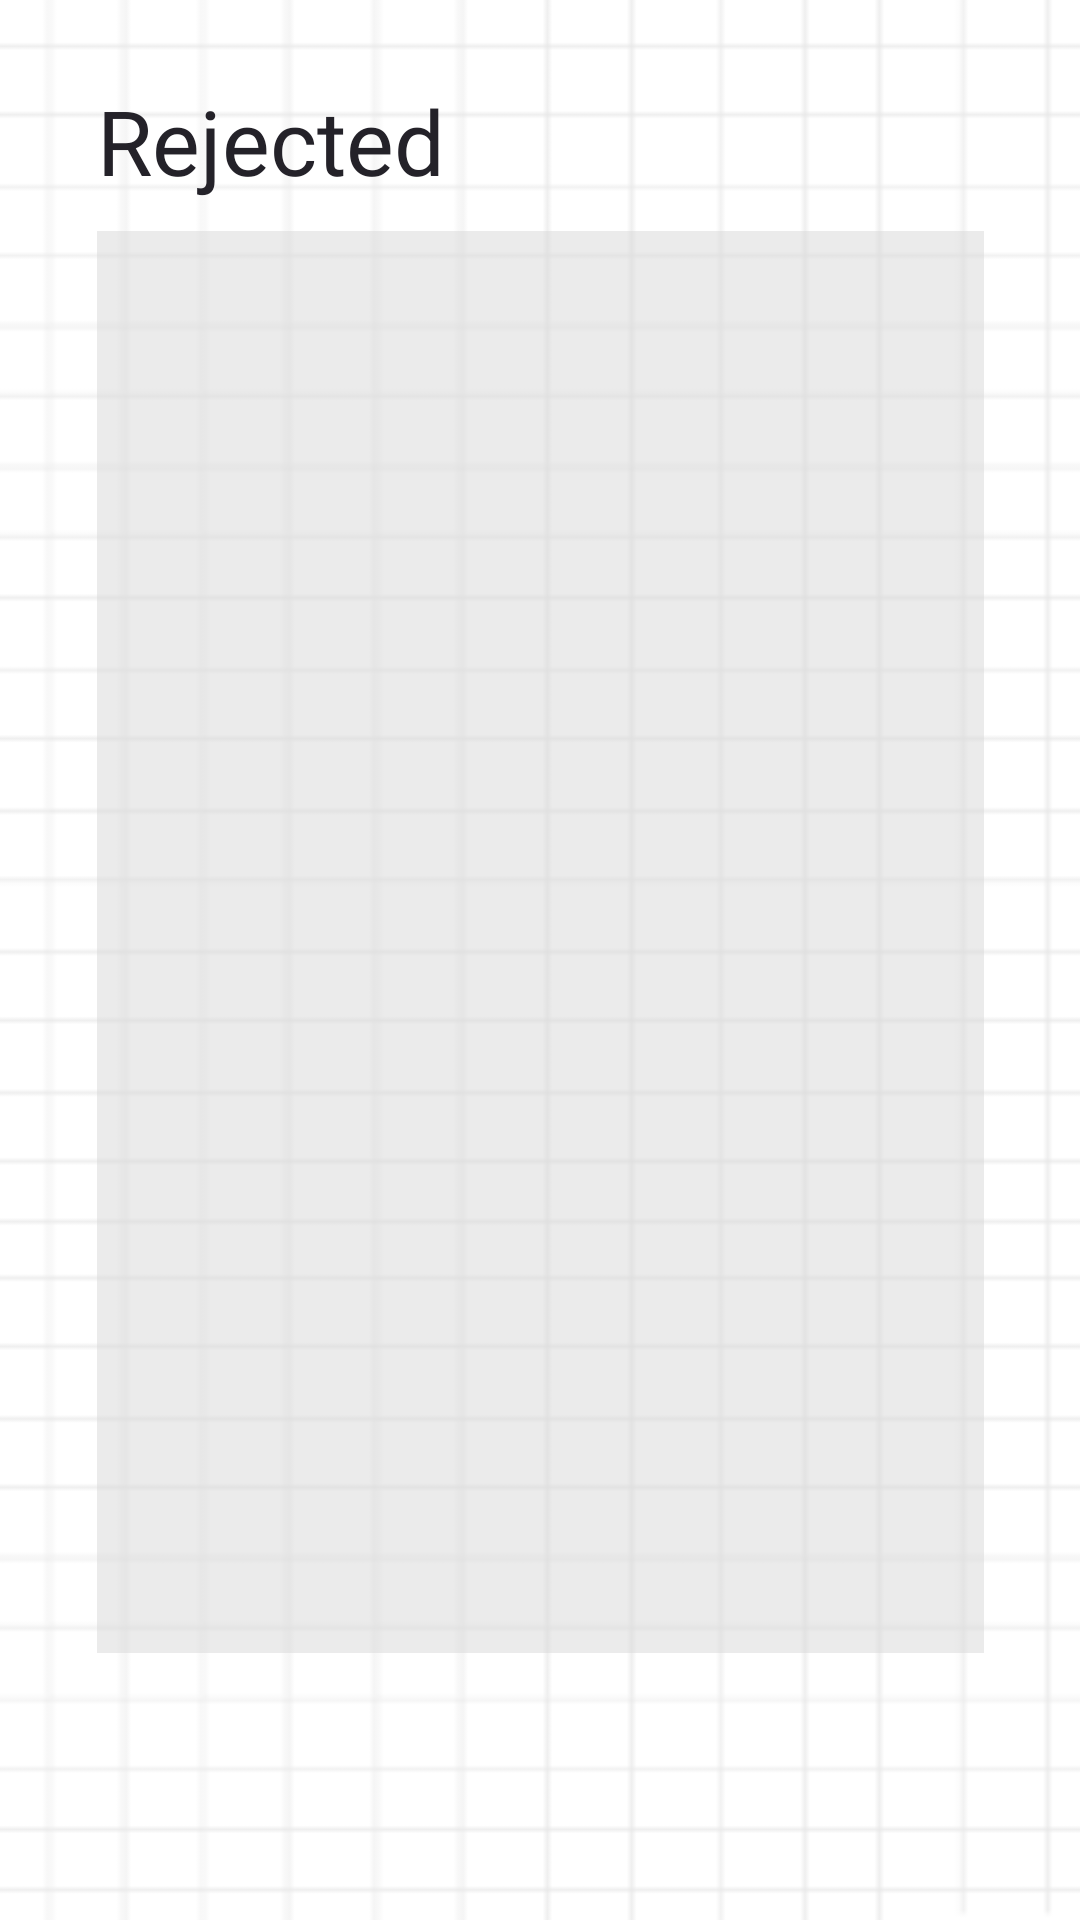

Write the Android layout XML for this screen, with the resource values it uses.
<!-- AndroidManifest.xml: application theme Theme.CraftylyApp1 -->
<!-- res/layout/fragment_rejected_list.xml -->
<?xml version="1.0" encoding="utf-8"?>
<androidx.constraintlayout.widget.ConstraintLayout xmlns:android="http://schemas.android.com/apk/res/android"
    xmlns:app="http://schemas.android.com/apk/res-auto"
    xmlns:tools="http://schemas.android.com/tools"
    android:layout_width="match_parent"
    android:layout_height="match_parent"
    android:background="@drawable/note_grid"
    tools:context=".main.notes.RejectedListFragment"
    android:paddingBottom="89dp">

    <ImageView
        android:id="@+id/rejected_header_highlight"
        android:layout_width="0dp"
        android:layout_height="0dp"
        android:scaleType="fitXY"
        app:layout_constraintBottom_toBottomOf="@id/rejected_list_header"
        app:layout_constraintEnd_toStartOf="@+id/guideline30"
        app:layout_constraintStart_toStartOf="@+id/guideline29"
        app:layout_constraintTop_toTopOf="@id/rejected_list_header"
        app:srcCompat="@drawable/ic_rejected_highlight"
        app:tint="@color/low_opacity_tangerine" />

    <TextView
        android:id="@+id/rejected_list_header"
        android:layout_width="wrap_content"
        android:layout_height="wrap_content"
        android:text="Rejected"
        android:textAppearance="@style/bolded_large_heading_raisin_black_text"
        android:textColor="@color/raisin_black"
        app:layout_constraintStart_toStartOf="@id/guideline40"
        app:layout_constraintTop_toTopOf="@id/guideline39" />

    <ImageView
        android:id="@+id/rejected_header_icon"
        android:layout_width="28dp"
        android:layout_height="28dp"
        android:layout_marginStart="4dp"
        app:layout_constraintBottom_toBottomOf="@id/rejected_list_header"
        app:layout_constraintStart_toEndOf="@id/rejected_list_header"
        app:layout_constraintTop_toTopOf="@id/rejected_list_header"
        app:srcCompat="@drawable/ic_button_reject_list_icon" />

    <ImageButton
        android:id="@+id/rejected_list_arrow_nav_button"
        android:layout_width="48dp"
        android:layout_height="48dp"
        android:background="?attr/actionBarItemBackground"
        app:layout_constraintEnd_toEndOf="@id/guideline42"
        app:layout_constraintTop_toTopOf="@+id/guideline39"
        app:srcCompat="@drawable/ic_settings_arrow_nav" />

    <androidx.recyclerview.widget.RecyclerView
        android:id="@+id/rejected_list_recycler_view"
        android:layout_width="0dp"
        android:layout_height="0dp"
        android:background="@color/low_opacity_recycler_grey"
        android:clipToPadding="true"
        android:elevation="0dp"
        android:outlineProvider="bounds"


        app:layout_constraintBottom_toBottomOf="parent"
        app:layout_constraintEnd_toEndOf="@id/guideline42"
        app:layout_constraintStart_toStartOf="@id/guideline40"
        app:layout_constraintTop_toTopOf="@+id/guideline44" />

    <ImageView
        android:layout_width="0dp"
        android:layout_height="wrap_content"
        android:scaleType="fitXY"
        app:layout_constraintEnd_toEndOf="@id/rejected_list_recycler_view"
        app:layout_constraintStart_toStartOf="@id/rejected_list_recycler_view"
        app:layout_constraintTop_toTopOf="@id/rejected_list_recycler_view"
        app:srcCompat="@drawable/ic_subtract_notelist_background" />

    <androidx.constraintlayout.widget.Guideline
        android:id="@+id/guideline39"
        android:layout_width="wrap_content"
        android:layout_height="wrap_content"
        android:orientation="horizontal"
        app:layout_constraintGuide_percent="0.048250906" />

    <androidx.constraintlayout.widget.Guideline
        android:id="@+id/guideline40"
        android:layout_width="wrap_content"
        android:layout_height="wrap_content"
        android:orientation="vertical"
        app:layout_constraintGuide_percent="0.09" />

    <androidx.constraintlayout.widget.Guideline
        android:id="@+id/guideline42"
        android:layout_width="wrap_content"
        android:layout_height="wrap_content"
        android:orientation="vertical"
        app:layout_constraintGuide_percent="0.9109415" />

    <androidx.constraintlayout.widget.Guideline
        android:id="@+id/guideline44"
        android:layout_width="wrap_content"
        android:layout_height="wrap_content"
        android:orientation="horizontal"
        app:layout_constraintGuide_percent="0.14" />

    <androidx.constraintlayout.widget.Guideline
        android:id="@+id/guideline29"
        android:layout_width="wrap_content"
        android:layout_height="wrap_content"
        android:orientation="vertical"
        app:layout_constraintGuide_percent="0.07" />

    <androidx.constraintlayout.widget.Guideline
        android:id="@+id/guideline30"
        android:layout_width="wrap_content"
        android:layout_height="wrap_content"
        android:orientation="vertical"
        app:layout_constraintGuide_percent="0.52" />

</androidx.constraintlayout.widget.ConstraintLayout>
<!-- resources referenced by this layout -->
<resources>
  <color name="low_opacity_recycler_grey">#80D8D8D8</color>
  <color name="low_opacity_tangerine">#80EA9E8D</color>
  <color name="raisin_black">#242229</color>
  <!-- drawable ic_rejected_highlight (drawable) -->
  <vector xmlns:android="http://schemas.android.com/apk/res/android"
      android:width="185dp"
      android:height="37dp"
      android:viewportWidth="185"
      android:viewportHeight="37">
    <path
        android:pathData="M15,0L170,0A15,15 0,0 1,185 15L185,22A15,15 0,0 1,170 37L15,37A15,15 0,0 1,0 22L0,15A15,15 0,0 1,15 0z"
        android:fillColor="#EA9E8D"/>
  </vector>
  <!-- drawable ic_settings_arrow_nav (drawable) -->
  <vector xmlns:android="http://schemas.android.com/apk/res/android"
      android:width="25dp"
      android:height="21dp"
      android:viewportWidth="25"
      android:viewportHeight="21">
    <path
        android:strokeWidth="1"
        android:pathData="M0,10.5H24M24,10.5L14.4,1M24,10.5L14.4,20"
        android:fillColor="#00000000"
        android:strokeColor="#242229"/>
  </vector>
  <!-- drawable ic_subtract_notelist_background (drawable) -->
  <vector xmlns:android="http://schemas.android.com/apk/res/android"
      android:width="286dp"
      android:height="24dp"
      android:viewportWidth="286"
      android:viewportHeight="24">
    <path
        android:pathData="M24,0H0V24C0,10.745 10.745,0 24,0ZM262,0C275.255,0 286,10.745 286,24V0H262Z"
        android:fillColor="#FFFFFF"
        android:fillType="evenOdd"/>
  </vector>
  <!-- drawable note_grid: png bitmap (drawable, 3160 bytes) -->
  <style name="bolded_large_heading_raisin_black_text" parent="android:TextAppearance">
          <item name="android:fontFamily">@font/open_sans_extrabold</item>
          <item name="android:textSize">30sp</item>
          <item name="android:textColor">@color/raisin_black</item>
      </style>
  <style name="Theme.CraftylyApp1" parent="Theme.MaterialComponents.DayNight.NoActionBar.Bridge">
          
          <item name="colorPrimary">@color/med_purple</item>
          <item name="colorPrimaryVariant">@color/max_blue_purple</item>
          <item name="colorOnPrimary">@color/white</item>
          <item name="colorOnSurface">@color/med_purple</item>
          <item name="colorSecondary">@color/max_blue_purple</item>
          <item name="colorAccent">@color/pale_spring_bud</item>
          <item name="android:statusBarColor">@color/max_blue_purple</item>
      </style>
  <color name="med_purple">#916CD4</color>
  <color name="max_blue_purple">#C2AFF0</color>
  <color name="white">#FFFFFFFF</color>
  <color name="pale_spring_bud">#E7EFB6</color>
</resources>
